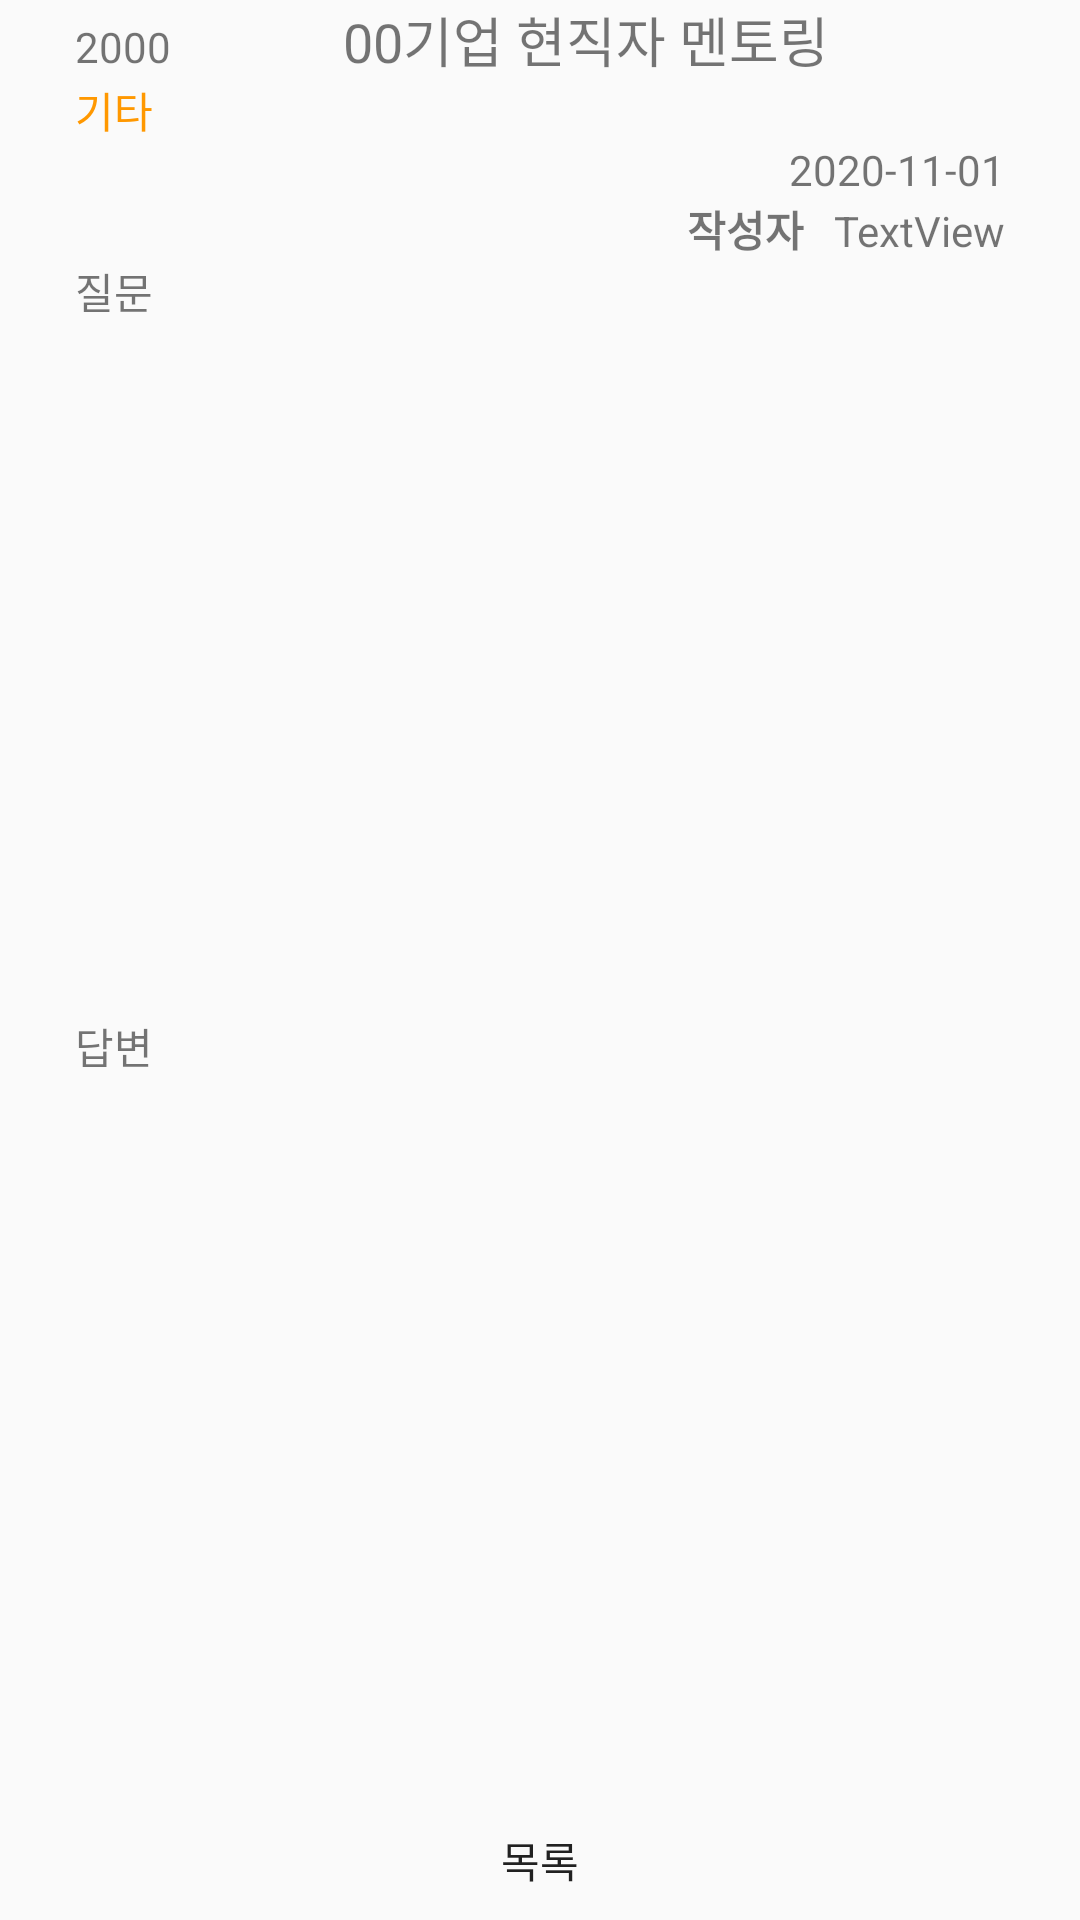

Reconstruct the res/layout file that produces this screen, plus the resources it refers to.
<!-- AndroidManifest.xml: application theme Theme.MannajobAndroid -->
<!-- res/layout/fragment_board_qna.xml -->
<?xml version="1.0" encoding="utf-8"?>
<LinearLayout xmlns:android="http://schemas.android.com/apk/res/android"
    xmlns:app="http://schemas.android.com/apk/res-auto"
    xmlns:tools="http://schemas.android.com/tools"
    android:layout_width="match_parent"
    android:layout_height="match_parent"
    android:layout_marginBottom="60dp"
    android:layout_marginTop="60dp"
    android:orientation="vertical"
    tools:context=".serivce.BoardQnA">

    <LinearLayout
        android:layout_width="wrap_content"
        android:layout_height="wrap_content"
        android:orientation="horizontal">

        <TextView
            android:id="@+id/q_num"
            android:layout_width="wrap_content"
            android:layout_height="wrap_content"
            android:layout_weight="1"
            android:ems="7"
            android:paddingLeft="25dp"
            android:text="2000"
            android:textSize="14sp" />

        <TextView
            android:id="@+id/q_subject"
            android:layout_width="match_parent"
            android:layout_height="wrap_content"
            android:text="00기업 현직자 멘토링"
            android:textSize="18sp" />

    </LinearLayout>

    <LinearLayout
        android:layout_width="match_parent"
        android:layout_height="wrap_content"
        android:orientation="horizontal">

        <LinearLayout
            android:layout_width="match_parent"
            android:layout_height="match_parent"
            android:orientation="vertical">

            <TextView
                android:id="@+id/q_category_datail"
                android:layout_width="match_parent"
                android:layout_height="wrap_content"
                android:layout_marginStart="25dp"
                android:layout_marginLeft="25dp"
                android:layout_marginEnd="25dp"
                android:layout_marginRight="25dp"
                android:gravity="left"
                android:textColor="@color/MYOrange"
                android:text="기타" />

            <TextView
                android:id="@+id/q_wdate"
                android:layout_width="match_parent"
                android:layout_height="wrap_content"
                android:layout_marginStart="25dp"
                android:layout_marginLeft="25dp"
                android:layout_marginEnd="25dp"
                android:layout_marginRight="25dp"
                android:gravity="right"
                android:text="2020-11-01"
                tools:layout_marginLeft="25dp" />

            <LinearLayout
                android:layout_width="match_parent"
                android:layout_height="wrap_content"
                android:layout_marginStart="25dp"
                android:layout_marginLeft="25dp"
                android:layout_marginEnd="25dp"
                android:layout_marginRight="25dp"
                android:gravity="right"
                android:orientation="horizontal">

                <TextView
                    android:id="@+id/textView14"
                    android:layout_width="wrap_content"
                    android:layout_height="wrap_content"
                    android:layout_marginEnd="10dp"
                    android:layout_marginRight="10dp"
                    android:text="작성자"
                    android:textStyle="bold" />

                <TextView
                    android:id="@+id/q_m_id"
                    android:layout_width="wrap_content"
                    android:layout_height="wrap_content"
                    android:text="TextView" />
            </LinearLayout>

        </LinearLayout>
    </LinearLayout>

    <TextView
        android:id="@+id/textView31"
        android:layout_width="match_parent"
        android:layout_height="wrap_content"
        android:layout_marginStart="25dp"
        android:layout_marginLeft="25dp"
        android:layout_marginEnd="20dp"
        android:layout_marginRight="20dp"
        android:text="질문" />

    <TextView
        android:id="@+id/q_contents"
        android:layout_width="match_parent"
        android:layout_height="wrap_content"
        android:layout_marginStart="20dp"
        android:layout_marginLeft="20dp"
        android:layout_marginTop="10dp"
        android:layout_marginEnd="20dp"
        android:layout_marginRight="20dp"
        android:layout_marginBottom="10dp"
        android:layout_weight="1"
        android:background="@drawable/editbox_gray"
        android:padding="10dp" />

    <TextView
        android:id="@+id/textView32"
        android:layout_width="match_parent"
        android:layout_height="wrap_content"
        android:layout_marginStart="25dp"
        android:layout_marginLeft="25dp"
        android:layout_marginEnd="20dp"
        android:layout_marginRight="20dp"
        android:text="답변" />

    <TextView
        android:id="@+id/qs_contents"
        android:layout_width="match_parent"
        android:layout_height="wrap_content"
        android:layout_marginStart="20dp"
        android:layout_marginLeft="20dp"
        android:layout_marginTop="10dp"
        android:layout_marginEnd="20dp"
        android:layout_marginRight="20dp"
        android:layout_marginBottom="20dp"
        android:layout_weight="1"
        android:background="@drawable/editbox_gray"
        android:padding="10dp" />

    <androidx.constraintlayout.widget.ConstraintLayout
        android:layout_width="match_parent"
        android:layout_height="wrap_content"
        android:layout_margin="5dp">

        <Button
            android:id="@+id/q_list_btn"
            android:layout_width="100dp"
            android:layout_height="30dp"
            android:background="@drawable/select_button_orange"
            android:text="목록"
            app:layout_constraintBottom_toBottomOf="parent"
            app:layout_constraintEnd_toEndOf="parent"

            app:layout_constraintStart_toStartOf="parent"
            app:layout_constraintTop_toTopOf="parent" />
    </androidx.constraintlayout.widget.ConstraintLayout>
</LinearLayout>
<!-- resources referenced by this layout -->
<resources>
  <color name="MYOrange">#FFFF9800</color>
  <style name="Theme.MannajobAndroid" parent="Theme.AppCompat.Light.NoActionBar">
          
          <item name="colorPrimary">@color/purple_500</item>
          <item name="colorPrimaryVariant">@color/purple_700</item>
          <item name="colorOnPrimary">@color/white</item>
          
          <item name="colorSecondary">@color/teal_200</item>
          <item name="colorSecondaryVariant">@color/teal_700</item>
          <item name="colorOnSecondary">@color/black</item>
          
          <item name="android:statusBarColor" tools:targetApi="l">@android:color/transparent</item>
          
      </style>
  <!-- not gathered from this repository: default colours our renderer supplied (Android Studio template values) -->
  <color name="purple_500">#FF6200EE</color>
  <color name="purple_700">#FF3700B3</color>
  <color name="teal_200">#FF03DAC5</color>
  <color name="teal_700">#FF018786</color>
  <color name="black">#FF000000</color>
  <color name="white">#FFFFFFFF</color>
</resources>
